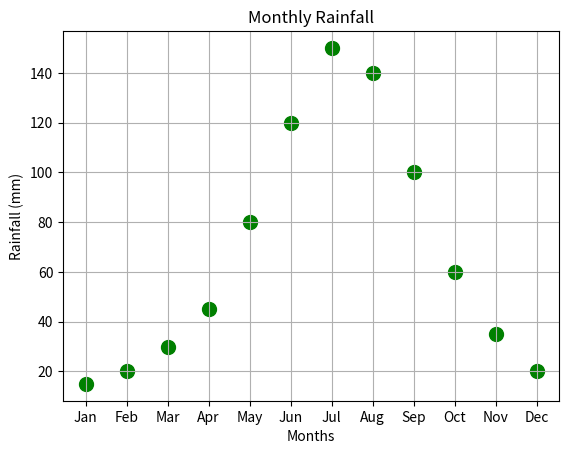

Python code for this plot:
import matplotlib.pyplot as plt

# Monthly data
months = ["Jan", "Feb", "Mar", "Apr", "May", "Jun",
          "Jul", "Aug", "Sep", "Oct", "Nov", "Dec"]

rainfall = [15, 20, 30, 45, 80, 120, 150, 140, 100, 60, 35, 20]

# Create scatter plot
plt.scatter(months, rainfall, color='green', s=100)

# Add title and labels
plt.title("Monthly Rainfall")
plt.xlabel("Months")
plt.ylabel("Rainfall (mm)")

# Display grid
plt.grid(True)

# Show the plot
plt.show()
